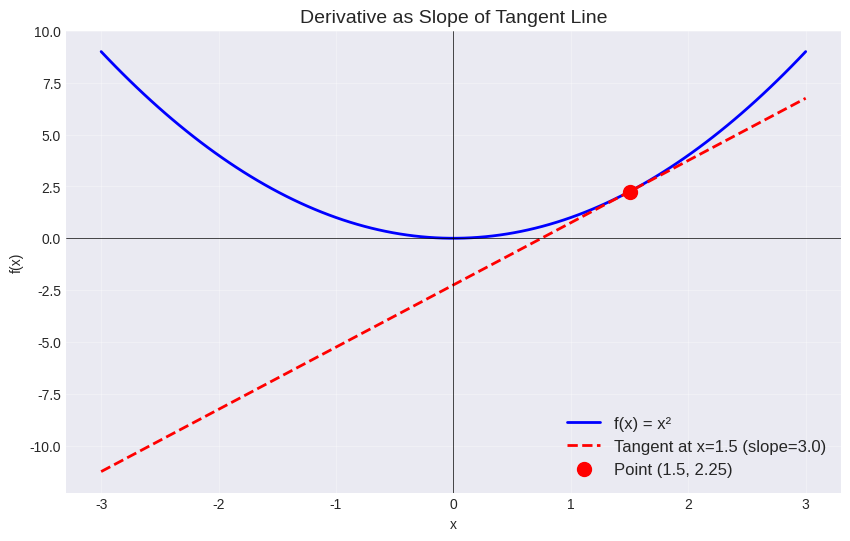
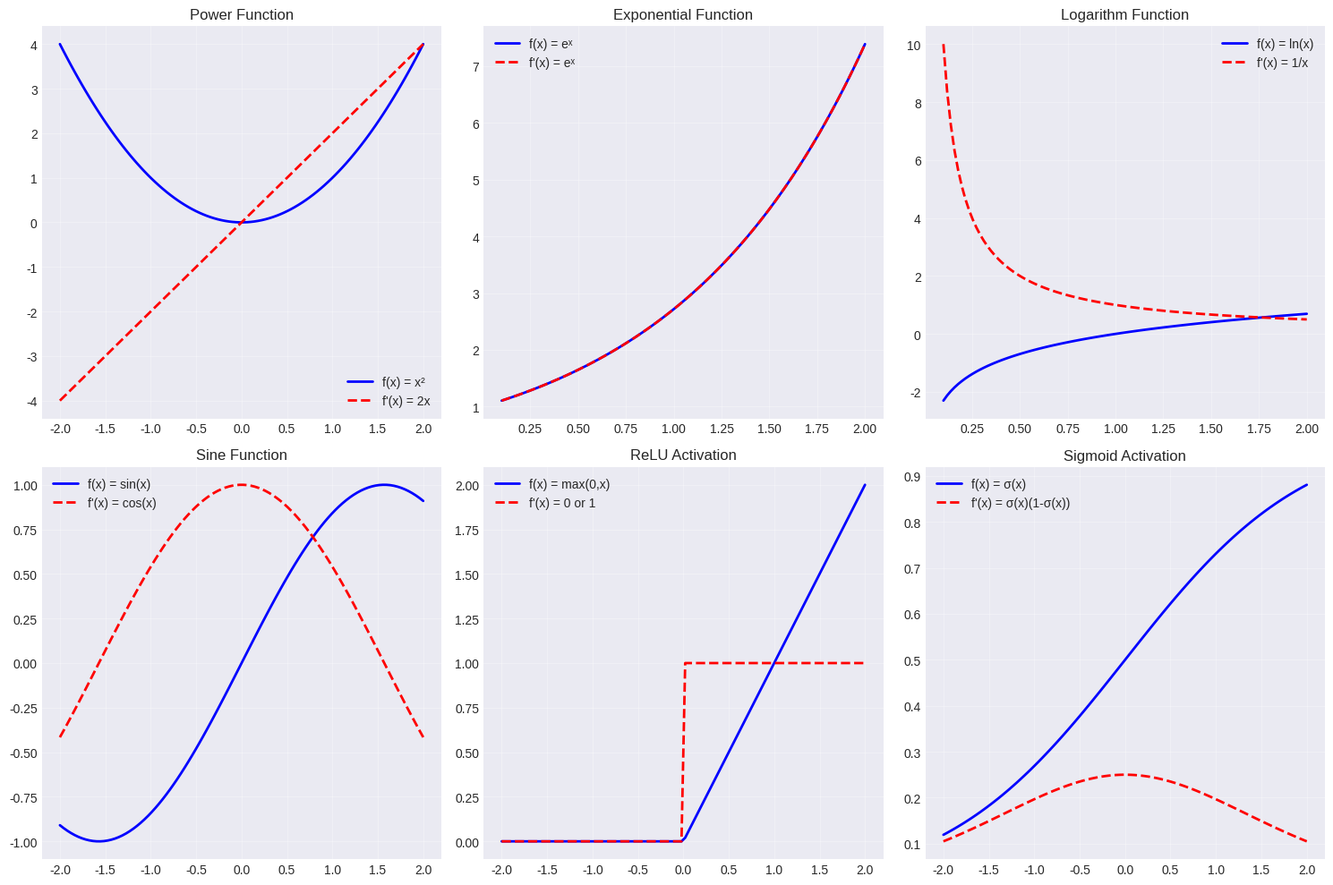
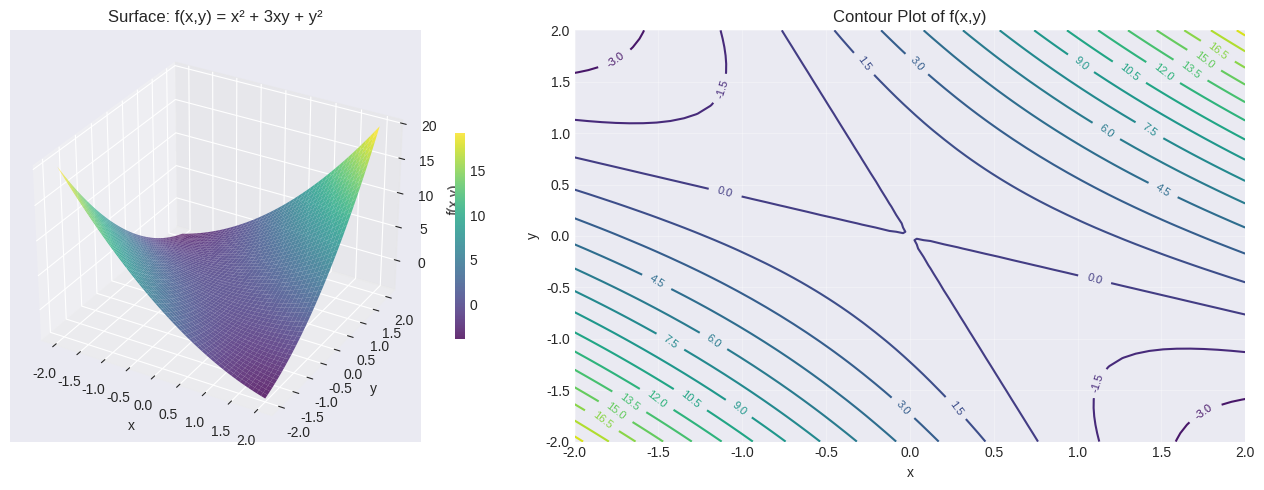
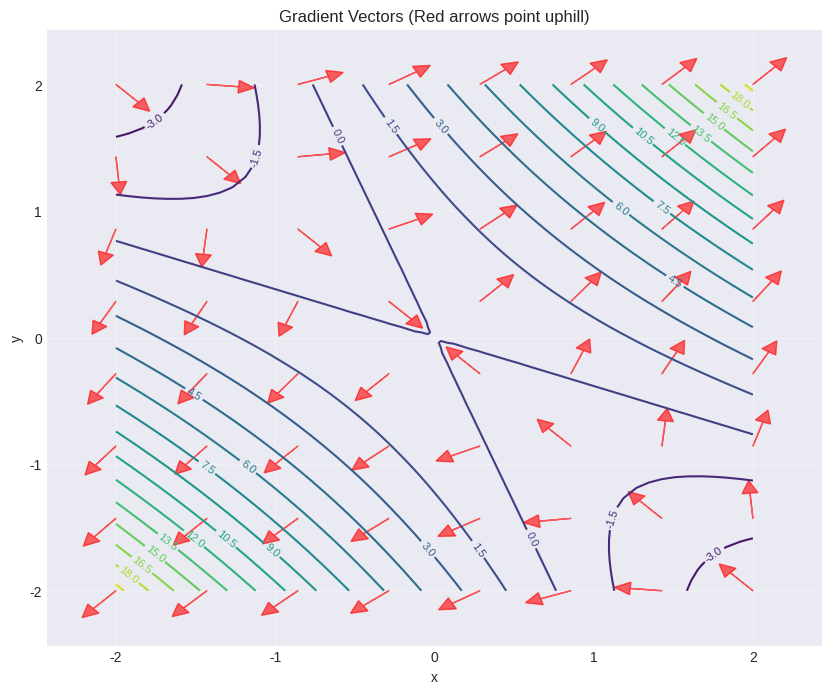
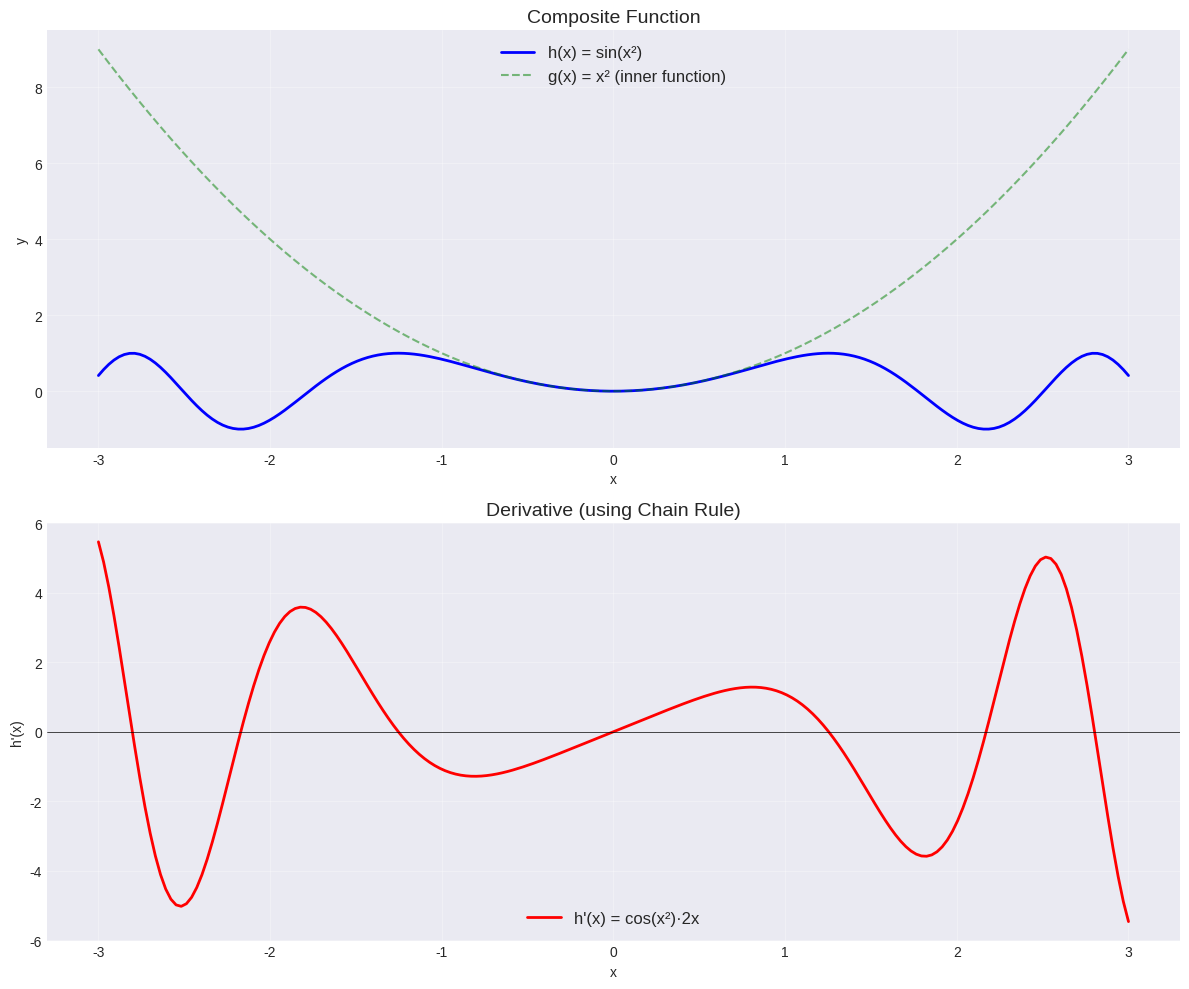
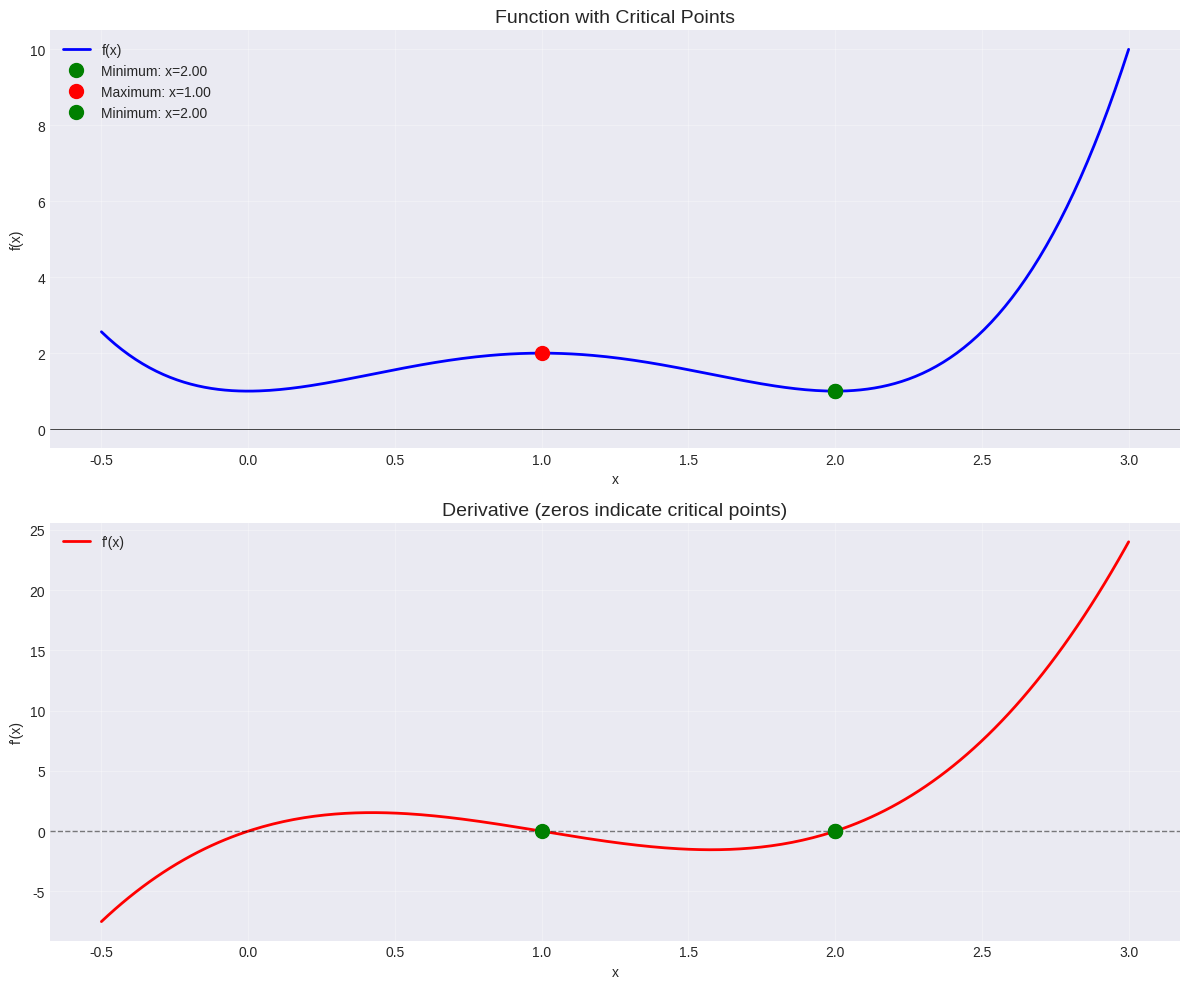
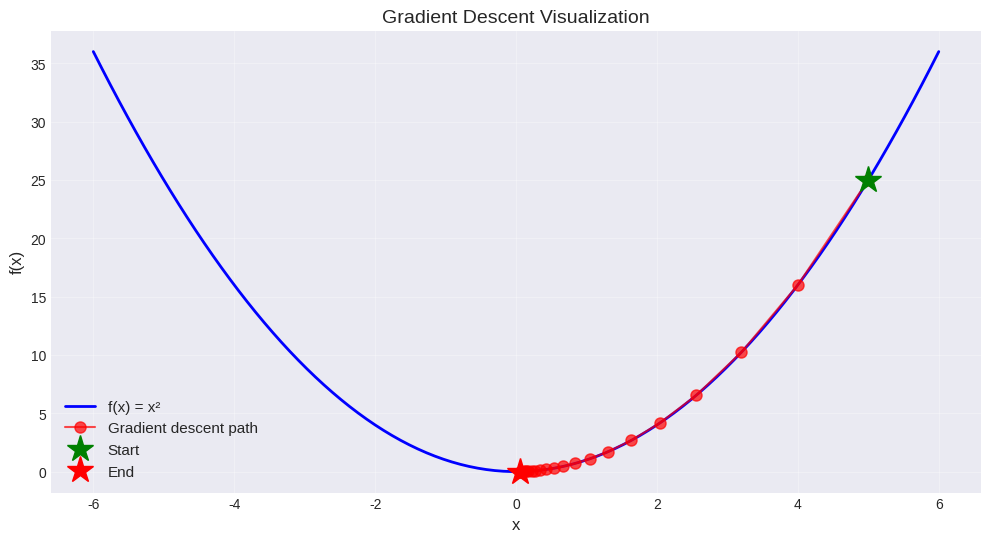

Write Python code to recreate these figures, in order.
# Import required libraries
import numpy as np
import matplotlib.pyplot as plt
from mpl_toolkits.mplot3d import Axes3D
from matplotlib import cm
import seaborn as sns

plt.style.use('seaborn-v0_8-darkgrid')
sns.set_palette("husl")

# Visualize derivative as slope
def f(x):
    """Simple quadratic function"""
    return x**2

def f_derivative(x):
    """Derivative of x^2 is 2x"""
    return 2*x

# Generate points
x = np.linspace(-3, 3, 100)
y = f(x)

# Point of interest
x0 = 1.5
y0 = f(x0)
slope = f_derivative(x0)

# Tangent line: y = y0 + slope*(x - x0)
tangent_y = y0 + slope * (x - x0)

# Plot
plt.figure(figsize=(10, 6))
plt.plot(x, y, 'b-', linewidth=2, label='f(x) = x²')
plt.plot(x, tangent_y, 'r--', linewidth=2, label=f'Tangent at x={x0} (slope={slope})')
plt.plot(x0, y0, 'ro', markersize=10, label=f'Point ({x0}, {y0})')
plt.axhline(y=0, color='k', linewidth=0.5)
plt.axvline(x=0, color='k', linewidth=0.5)
plt.grid(True, alpha=0.3)
plt.legend(fontsize=12)
plt.title('Derivative as Slope of Tangent Line', fontsize=14)
plt.xlabel('x')
plt.ylabel('f(x)')
plt.show()

def numerical_derivative(f, x, h=1e-5):
    """
    Compute derivative using finite difference method
    f'(x) ≈ [f(x+h) - f(x)] / h
    """
    return (f(x + h) - f(x)) / h

# Test on f(x) = x^2 at x = 2
x_test = 2
analytical = f_derivative(x_test)  # 2*x = 4
numerical = numerical_derivative(f, x_test)

print(f"At x = {x_test}:")
print(f"Analytical derivative: {analytical}")
print(f"Numerical derivative:  {numerical:.10f}")
print(f"Difference: {abs(analytical - numerical):.2e}")

# Visualize common functions and their derivatives
x = np.linspace(-2, 2, 100)

fig, axes = plt.subplots(2, 3, figsize=(15, 10))

# Power function: x^2
axes[0, 0].plot(x, x**2, 'b-', label='f(x) = x²', linewidth=2)
axes[0, 0].plot(x, 2*x, 'r--', label="f'(x) = 2x", linewidth=2)
axes[0, 0].legend()
axes[0, 0].grid(True, alpha=0.3)
axes[0, 0].set_title('Power Function')

# Exponential
x_pos = np.linspace(0.1, 2, 100)
axes[0, 1].plot(x_pos, np.exp(x_pos), 'b-', label='f(x) = eˣ', linewidth=2)
axes[0, 1].plot(x_pos, np.exp(x_pos), 'r--', label="f'(x) = eˣ", linewidth=2)
axes[0, 1].legend()
axes[0, 1].grid(True, alpha=0.3)
axes[0, 1].set_title('Exponential Function')

# Logarithm
axes[0, 2].plot(x_pos, np.log(x_pos), 'b-', label='f(x) = ln(x)', linewidth=2)
axes[0, 2].plot(x_pos, 1/x_pos, 'r--', label="f'(x) = 1/x", linewidth=2)
axes[0, 2].legend()
axes[0, 2].grid(True, alpha=0.3)
axes[0, 2].set_title('Logarithm Function')

# Sine
axes[1, 0].plot(x, np.sin(x), 'b-', label='f(x) = sin(x)', linewidth=2)
axes[1, 0].plot(x, np.cos(x), 'r--', label="f'(x) = cos(x)", linewidth=2)
axes[1, 0].legend()
axes[1, 0].grid(True, alpha=0.3)
axes[1, 0].set_title('Sine Function')

# ReLU (common activation function)
axes[1, 1].plot(x, np.maximum(0, x), 'b-', label='f(x) = max(0,x)', linewidth=2)
relu_derivative = np.where(x > 0, 1, 0)
axes[1, 1].plot(x, relu_derivative, 'r--', label="f'(x) = 0 or 1", linewidth=2)
axes[1, 1].legend()
axes[1, 1].grid(True, alpha=0.3)
axes[1, 1].set_title('ReLU Activation')

# Sigmoid (common activation function)
def sigmoid(x):
    return 1 / (1 + np.exp(-x))

def sigmoid_derivative(x):
    s = sigmoid(x)
    return s * (1 - s)

axes[1, 2].plot(x, sigmoid(x), 'b-', label='f(x) = σ(x)', linewidth=2)
axes[1, 2].plot(x, sigmoid_derivative(x), 'r--', label="f'(x) = σ(x)(1-σ(x))", linewidth=2)
axes[1, 2].legend()
axes[1, 2].grid(True, alpha=0.3)
axes[1, 2].set_title('Sigmoid Activation')

plt.tight_layout()
plt.show()

# Define a 2D function
def f_2d(x, y):
    """f(x,y) = x^2 + 3xy + y^2"""
    return x**2 + 3*x*y + y**2

def df_dx(x, y):
    """Partial derivative with respect to x"""
    return 2*x + 3*y

def df_dy(x, y):
    """Partial derivative with respect to y"""
    return 3*x + 2*y

# Create a grid for visualization
x_range = np.linspace(-2, 2, 50)
y_range = np.linspace(-2, 2, 50)
X, Y = np.meshgrid(x_range, y_range)
Z = f_2d(X, Y)

# 3D surface plot
fig = plt.figure(figsize=(14, 5))

# Surface plot
ax1 = fig.add_subplot(121, projection='3d')
surf = ax1.plot_surface(X, Y, Z, cmap=cm.viridis, alpha=0.8)
ax1.set_xlabel('x')
ax1.set_ylabel('y')
ax1.set_zlabel('f(x,y)')
ax1.set_title('Surface: f(x,y) = x² + 3xy + y²')
fig.colorbar(surf, ax=ax1, shrink=0.5)

# Contour plot
ax2 = fig.add_subplot(122)
contour = ax2.contour(X, Y, Z, levels=20, cmap=cm.viridis)
ax2.clabel(contour, inline=True, fontsize=8)
ax2.set_xlabel('x')
ax2.set_ylabel('y')
ax2.set_title('Contour Plot of f(x,y)')
ax2.grid(True, alpha=0.3)

plt.tight_layout()
plt.show()

# Test partial derivatives at a point
x0, y0 = 1, 1
print(f"At point ({x0}, {y0}):")
print(f"f({x0}, {y0}) = {f_2d(x0, y0)}")
print(f"∂f/∂x = {df_dx(x0, y0)}")
print(f"∂f/∂y = {df_dy(x0, y0)}")

def gradient(x, y):
    """Compute gradient vector at (x, y)"""
    return np.array([df_dx(x, y), df_dy(x, y)])

# Visualize gradient vectors on contour plot
fig, ax = plt.subplots(figsize=(10, 8))

# Contour plot
contour = ax.contour(X, Y, Z, levels=20, cmap=cm.viridis)
ax.clabel(contour, inline=True, fontsize=8)

# Sample points for gradient vectors
sample_x = np.linspace(-2, 2, 8)
sample_y = np.linspace(-2, 2, 8)

# Plot gradient vectors
for xi in sample_x:
    for yi in sample_y:
        grad = gradient(xi, yi)
        # Normalize for better visualization
        grad_norm = grad / (np.linalg.norm(grad) + 1e-8)
        ax.arrow(xi, yi, grad_norm[0]*0.2, grad_norm[1]*0.2, 
                head_width=0.1, head_length=0.1, fc='red', ec='red', alpha=0.6)

ax.set_xlabel('x')
ax.set_ylabel('y')
ax.set_title('Gradient Vectors (Red arrows point uphill)')
ax.grid(True, alpha=0.3)
plt.show()

# Chain rule example: h(x) = sin(x^2)
def h(x):
    """Composite function: sin(x^2)"""
    return np.sin(x**2)

def h_derivative(x):
    """Derivative using chain rule: cos(x^2) * 2x"""
    return np.cos(x**2) * 2*x

x = np.linspace(-3, 3, 200)

fig, (ax1, ax2) = plt.subplots(2, 1, figsize=(12, 10))

# Plot function
ax1.plot(x, h(x), 'b-', linewidth=2, label='h(x) = sin(x²)')
ax1.plot(x, x**2, 'g--', alpha=0.5, label='g(x) = x² (inner function)')
ax1.grid(True, alpha=0.3)
ax1.legend(fontsize=12)
ax1.set_title('Composite Function', fontsize=14)
ax1.set_xlabel('x')
ax1.set_ylabel('y')

# Plot derivative
ax2.plot(x, h_derivative(x), 'r-', linewidth=2, label="h'(x) = cos(x²)·2x")
ax2.axhline(y=0, color='k', linewidth=0.5)
ax2.grid(True, alpha=0.3)
ax2.legend(fontsize=12)
ax2.set_title('Derivative (using Chain Rule)', fontsize=14)
ax2.set_xlabel('x')
ax2.set_ylabel("h'(x)")

plt.tight_layout()
plt.show()

# Verify numerically
x_test = 1.5
analytical = h_derivative(x_test)
numerical = numerical_derivative(h, x_test)
print(f"\nAt x = {x_test}:")
print(f"Analytical (chain rule): {analytical:.10f}")
print(f"Numerical derivative:    {numerical:.10f}")
print(f"Difference: {abs(analytical - numerical):.2e}")

# Simple example: Computing gradient through a 2-layer network
# Network: x -> W1 -> sigmoid -> W2 -> output -> MSE loss

def sigmoid(z):
    return 1 / (1 + np.exp(-z))

def sigmoid_derivative(z):
    s = sigmoid(z)
    return s * (1 - s)

# Sample data
x = 2.0        # Input
y_true = 1.0   # Target
W1 = 0.5       # Weight 1
W2 = 0.8       # Weight 2

# Forward pass
z1 = W1 * x              # Linear transformation 1
a1 = sigmoid(z1)         # Activation
z2 = W2 * a1             # Linear transformation 2
y_pred = z2              # Output (no activation)
loss = 0.5 * (y_pred - y_true)**2  # MSE loss

print("=== Forward Pass ===")
print(f"x = {x}")
print(f"z1 = W1 * x = {W1} * {x} = {z1}")
print(f"a1 = sigmoid(z1) = {a1:.4f}")
print(f"z2 = W2 * a1 = {W2} * {a1:.4f} = {z2:.4f}")
print(f"y_pred = {y_pred:.4f}")
print(f"Loss = {loss:.4f}")

# Backward pass (chain rule!)
print("\n=== Backward Pass (Chain Rule) ===")

# dL/dy_pred
dL_dy = y_pred - y_true
print(f"dL/dy_pred = {dL_dy:.4f}")

# dL/dW2 = dL/dy * dy/dz2 * dz2/dW2
dy_dz2 = 1               # No activation on output
dz2_dW2 = a1
dL_dW2 = dL_dy * dy_dz2 * dz2_dW2
print(f"dL/dW2 = {dL_dy:.4f} * {dy_dz2} * {dz2_dW2:.4f} = {dL_dW2:.4f}")

# dL/dW1 = dL/dy * dy/dz2 * dz2/da1 * da1/dz1 * dz1/dW1
dz2_da1 = W2
da1_dz1 = sigmoid_derivative(z1)
dz1_dW1 = x
dL_dW1 = dL_dy * dy_dz2 * dz2_da1 * da1_dz1 * dz1_dW1
print(f"dL/dW1 = {dL_dy:.4f} * {dy_dz2} * {dz2_da1} * {da1_dz1:.4f} * {dz1_dW1} = {dL_dW1:.4f}")

print("\nThis is backpropagation using the chain rule!")

# Function with multiple critical points
def f_complex(x):
    """Function with local minimum, maximum, and global minimum"""
    return x**4 - 4*x**3 + 4*x**2 + 1

def f_complex_derivative(x):
    return 4*x**3 - 12*x**2 + 8*x

def f_complex_second_derivative(x):
    return 12*x**2 - 24*x + 8

x = np.linspace(-0.5, 3, 300)
y = f_complex(x)
y_prime = f_complex_derivative(x)

# Find critical points (where derivative = 0)
from scipy.optimize import fsolve
critical_points = fsolve(f_complex_derivative, [0.5, 1.0, 2.0])

fig, (ax1, ax2) = plt.subplots(2, 1, figsize=(12, 10))

# Plot function
ax1.plot(x, y, 'b-', linewidth=2, label='f(x)')
ax1.axhline(y=0, color='k', linewidth=0.5)
ax1.grid(True, alpha=0.3)

# Mark critical points
for cp in critical_points:
    second_deriv = f_complex_second_derivative(cp)
    if second_deriv > 0:
        label = 'Minimum'
        color = 'green'
    elif second_deriv < 0:
        label = 'Maximum'
        color = 'red'
    else:
        label = 'Inflection'
        color = 'orange'
    
    ax1.plot(cp, f_complex(cp), 'o', color=color, markersize=10, 
            label=f'{label}: x={cp:.2f}')

ax1.legend(fontsize=10)
ax1.set_title('Function with Critical Points', fontsize=14)
ax1.set_xlabel('x')
ax1.set_ylabel('f(x)')

# Plot derivative
ax2.plot(x, y_prime, 'r-', linewidth=2, label="f'(x)")
ax2.axhline(y=0, color='k', linewidth=1, linestyle='--', alpha=0.5)
ax2.grid(True, alpha=0.3)

# Mark where derivative = 0
for cp in critical_points:
    ax2.plot(cp, 0, 'go', markersize=10)

ax2.legend(fontsize=10)
ax2.set_title('Derivative (zeros indicate critical points)', fontsize=14)
ax2.set_xlabel('x')
ax2.set_ylabel("f'(x)")

plt.tight_layout()
plt.show()

print("Critical Points Analysis:")
for i, cp in enumerate(critical_points, 1):
    second_deriv = f_complex_second_derivative(cp)
    point_type = "Minimum" if second_deriv > 0 else ("Maximum" if second_deriv < 0 else "Inflection")
    print(f"Point {i}: x = {cp:.4f}, f(x) = {f_complex(cp):.4f}, f''(x) = {second_deriv:.4f} → {point_type}")

# Simple gradient descent on f(x) = x^2
def simple_gradient_descent(learning_rate=0.1, initial_x=5.0, iterations=20):
    """
    Minimize f(x) = x^2 using gradient descent
    """
    x = initial_x
    history = [x]
    
    for i in range(iterations):
        # Compute gradient (derivative)
        gradient = 2 * x  # f'(x) = 2x for f(x) = x^2
        
        # Update x
        x = x - learning_rate * gradient
        history.append(x)
        
        if i < 5 or i == iterations - 1:
            print(f"Iteration {i+1}: x = {x:.6f}, f(x) = {x**2:.6f}, gradient = {gradient:.6f}")
    
    return np.array(history)

# Run gradient descent
print("=== Gradient Descent on f(x) = x² ===")
history = simple_gradient_descent(learning_rate=0.1, initial_x=5.0, iterations=20)

# Visualize the descent
x_range = np.linspace(-6, 6, 100)
y_range = x_range**2

plt.figure(figsize=(12, 6))
plt.plot(x_range, y_range, 'b-', linewidth=2, label='f(x) = x²')
plt.plot(history, history**2, 'ro-', markersize=8, linewidth=1.5, 
         alpha=0.7, label='Gradient descent path')
plt.plot(history[0], history[0]**2, 'g*', markersize=20, label='Start')
plt.plot(history[-1], history[-1]**2, 'r*', markersize=20, label='End')

plt.xlabel('x', fontsize=12)
plt.ylabel('f(x)', fontsize=12)
plt.title('Gradient Descent Visualization', fontsize=14)
plt.legend(fontsize=11)
plt.grid(True, alpha=0.3)
plt.show()

# Exercise 1: Compute the derivative of f(x) = 3x^3 - 2x^2 + x - 5
# Both analytically and numerically

def exercise1(x):
    return 3*x**3 - 2*x**2 + x - 5

# Your analytical derivative here:
def exercise1_derivative(x):
    # Fill in the correct derivative
    pass

# Test at x = 2
# x_test = 2
# analytical = exercise1_derivative(x_test)
# numerical = numerical_derivative(exercise1, x_test)
# print(f"Analytical: {analytical}")
# print(f"Numerical: {numerical}")

# Exercise 2: Compute partial derivatives of f(x,y) = x^3*y^2 + 2*x*y - y^3

def exercise2(x, y):
    return x**3 * y**2 + 2*x*y - y**3

# Your partial derivatives here:
def exercise2_dx(x, y):
    # ∂f/∂x = ?
    pass

def exercise2_dy(x, y):
    # ∂f/∂y = ?
    pass

# Exercise 3: Use chain rule to find derivative of h(x) = e^(x^2)

def exercise3(x):
    return np.exp(x**2)

# Your derivative using chain rule:
def exercise3_derivative(x):
    # h'(x) = ?
    # Hint: Let u = x^2, then h = e^u
    pass
